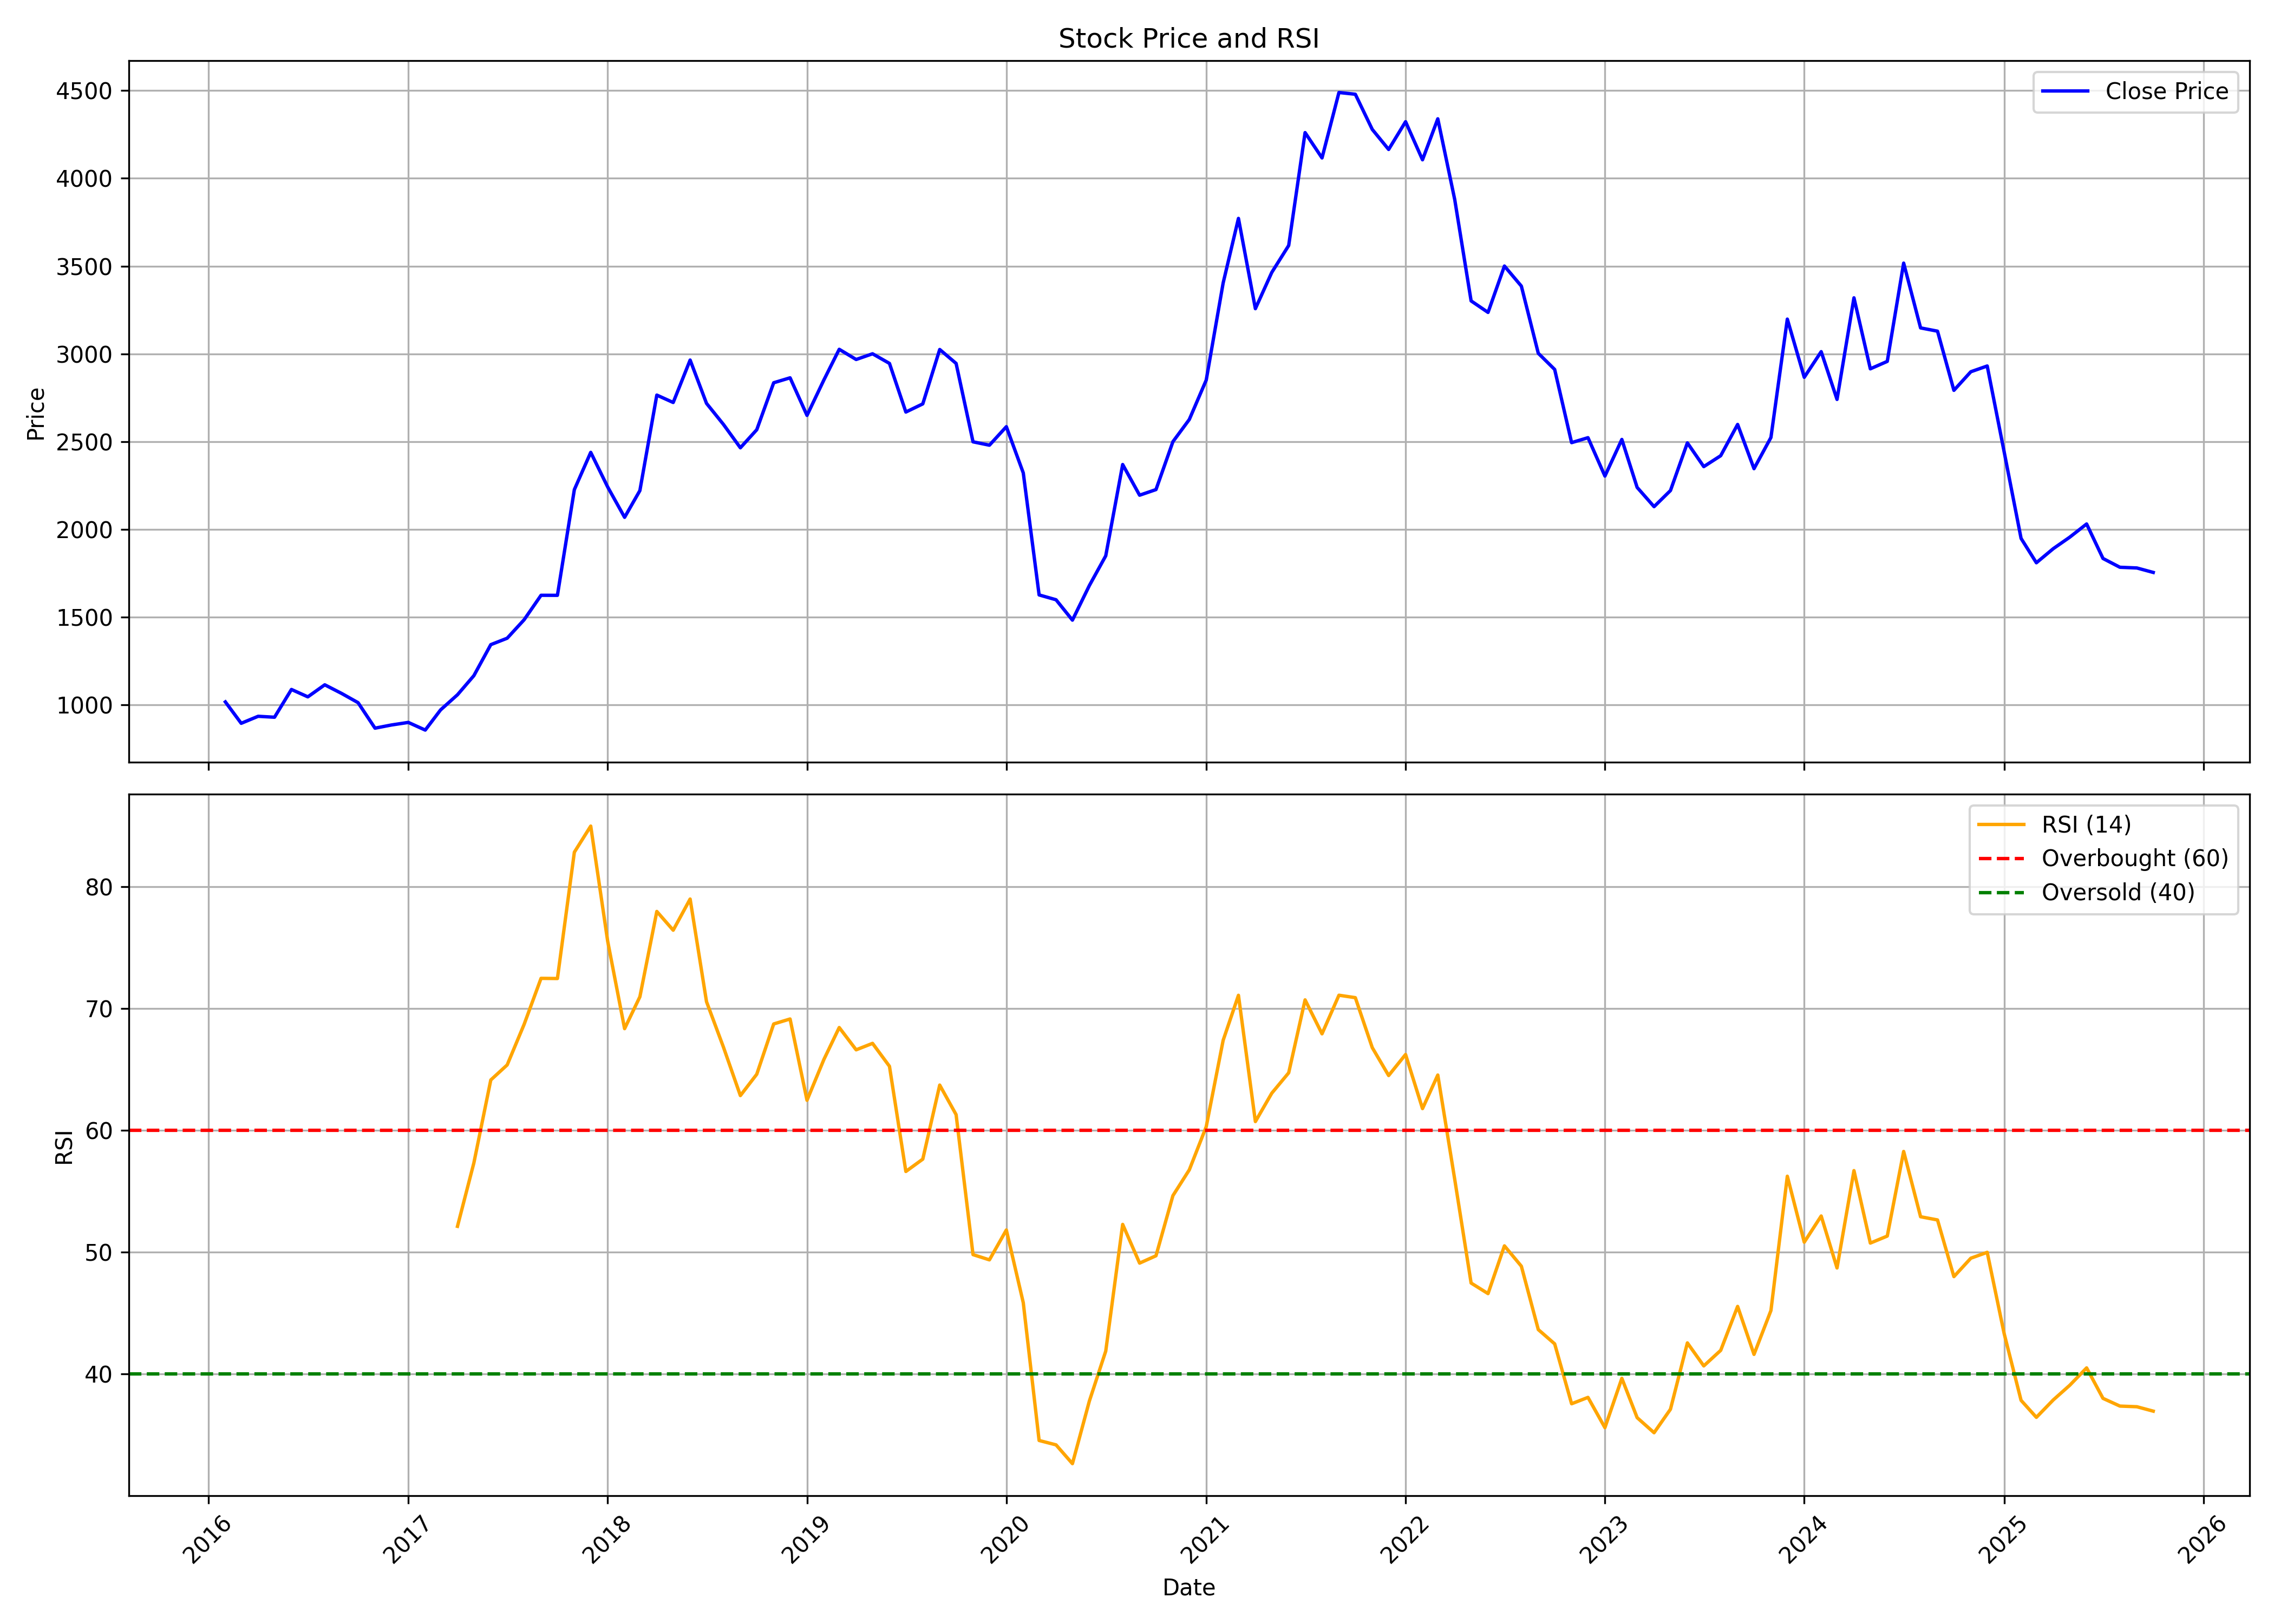

Values plotted in this chart, from the file beside it:
, date, symbol, open, high, low, close, volume, rsi
0, 2016-02-01, TEAMLEASE, 860.0, 1209, 806.7, 1018, 13472188, 
1, 2016-03-01, TEAMLEASE, 1020, 1094, 865.2, 895.9, 991439, 
2, 2016-04-01, TEAMLEASE, 900, 983.7, 858.0, 935.8, 375688, 
3, 2016-05-01, TEAMLEASE, 929.5, 997.0, 868.0, 930.5, 404217, 
4, 2016-06-01, TEAMLEASE, 912.0, 1182, 855.6, 1089, 463437, 
5, 2016-07-01, TEAMLEASE, 1079, 1139, 1005, 1047, 467030, 
6, 2016-08-01, TEAMLEASE, 1050, 1179, 1026, 1115, 1206750, 
7, 2016-09-01, TEAMLEASE, 1125, 1169, 1035, 1066, 247322, 
8, 2016-10-01, TEAMLEASE, 1074, 1110, 976.0, 1013, 168435, 
9, 2016-11-01, TEAMLEASE, 1020, 1040, 823.1, 868.2, 135638, 
10, 2016-12-01, TEAMLEASE, 887.0, 974.8, 832.5, 886.2, 202356, 
11, 2017-01-01, TEAMLEASE, 889.9, 946.9, 861, 901, 349724, 
12, 2017-02-01, TEAMLEASE, 890.1, 1007, 840, 857.3, 430557, 
13, 2017-03-01, TEAMLEASE, 855.0, 993.5, 853, 972, 756987, 
14, 2017-04-01, TEAMLEASE, 980.0, 1131, 970.3, 1058, 209322, 52.12
15, 2017-05-01, TEAMLEASE, 1058, 1265, 1052, 1167, 299784, 57.32
16, 2017-06-01, TEAMLEASE, 1180, 1381, 1146, 1344, 301209, 64.14
17, 2017-07-01, TEAMLEASE, 1348, 1537, 1271, 1380, 297886, 65.38
18, 2017-08-01, TEAMLEASE, 1390, 1523, 1357, 1486, 300162, 68.7
19, 2017-09-01, TEAMLEASE, 1498, 1776, 1466, 1625, 376603, 72.49
20, 2017-10-01, TEAMLEASE, 1625, 1670, 1562, 1625, 65714, 72.47
21, 2017-11-01, TEAMLEASE, 1625, 2310, 1595, 2227, 1330218, 82.85
22, 2017-12-01, TEAMLEASE, 2240, 2544, 1969, 2439, 418690, 84.99
23, 2018-01-01, TEAMLEASE, 2475, 2520, 2162, 2242, 357486, 75.55
24, 2018-02-01, TEAMLEASE, 2243, 2350, 1962, 2069, 213026, 68.35
25, 2018-03-01, TEAMLEASE, 2075, 2392, 1998, 2221, 1847970, 70.97
26, 2018-04-01, TEAMLEASE, 2299, 2959, 2144, 2765, 1719935, 77.98
27, 2018-05-01, TEAMLEASE, 2765, 3218, 2576, 2723, 1187324, 76.44
28, 2018-06-01, TEAMLEASE, 2742, 3310, 2608, 2965, 655606, 79
29, 2018-07-01, TEAMLEASE, 2970, 3030, 2602, 2718, 429050, 70.57
30, 2018-08-01, TEAMLEASE, 2738, 2738, 2427, 2598, 1039741, 66.84
31, 2018-09-01, TEAMLEASE, 2603, 2612, 1990, 2465, 267596, 62.86
32, 2018-10-01, TEAMLEASE, 2416, 2615, 2150, 2568, 319231, 64.61
33, 2018-11-01, TEAMLEASE, 2575, 2878, 2545, 2836, 165604, 68.74
34, 2018-12-01, TEAMLEASE, 2800, 3058, 2760, 2864, 286143, 69.15
35, 2019-01-01, TEAMLEASE, 2873, 2979, 2500, 2650, 213532, 62.47
36, 2019-02-01, TEAMLEASE, 2684, 3210, 2653, 2852, 393411, 65.83
37, 2019-03-01, TEAMLEASE, 2850, 3057, 2703, 3026, 529039, 68.45
38, 2019-04-01, TEAMLEASE, 3026, 3170, 2890, 2968, 270998, 66.62
39, 2019-05-01, TEAMLEASE, 2968, 3199, 2748, 3001, 297332, 67.15
40, 2019-06-01, TEAMLEASE, 3030, 3156, 2841, 2946, 403544, 65.26
41, 2019-07-01, TEAMLEASE, 2935, 3121, 2629, 2669, 315250, 56.62
42, 2019-08-01, TEAMLEASE, 2659, 2764, 2370, 2715, 206905, 57.64
43, 2019-09-01, TEAMLEASE, 2715, 3170, 2630, 3025, 341206, 63.72
44, 2019-10-01, TEAMLEASE, 3001, 3200, 2815, 2946, 180260, 61.29
45, 2019-11-01, TEAMLEASE, 2925, 2982, 2400, 2499, 594376, 49.79
46, 2019-12-01, TEAMLEASE, 2465, 2540, 2281, 2480, 443097, 49.36
47, 2020-01-01, TEAMLEASE, 2482, 2880, 2455, 2585, 649023, 51.82
48, 2020-02-01, TEAMLEASE, 2600, 2601, 2256, 2322, 552851, 45.84
49, 2020-03-01, TEAMLEASE, 2355, 2643, 1415, 1627, 431250, 34.53
50, 2020-04-01, TEAMLEASE, 1627, 1730, 1492, 1600, 307074, 34.17
51, 2020-05-01, TEAMLEASE, 1600, 1624, 1420, 1483, 165372, 32.62
52, 2020-06-01, TEAMLEASE, 1486, 1914, 1473, 1680, 665091, 37.76
53, 2020-07-01, TEAMLEASE, 1692, 1968, 1630, 1850, 853669, 41.87
54, 2020-08-01, TEAMLEASE, 1860, 2588, 1856, 2370, 1343785, 52.28
55, 2020-09-01, TEAMLEASE, 2370, 2550, 2073, 2195, 508586, 49.1
56, 2020-10-01, TEAMLEASE, 2233, 2390, 2153, 2227, 361937, 49.7
57, 2020-11-01, TEAMLEASE, 2255, 2715, 2176, 2500, 438388, 54.64
58, 2020-12-01, TEAMLEASE, 2499, 2899, 2365, 2626, 457448, 56.76
59, 2021-01-01, TEAMLEASE, 2640, 2928, 2554, 2851, 490019, 60.31
... 57 more rows
